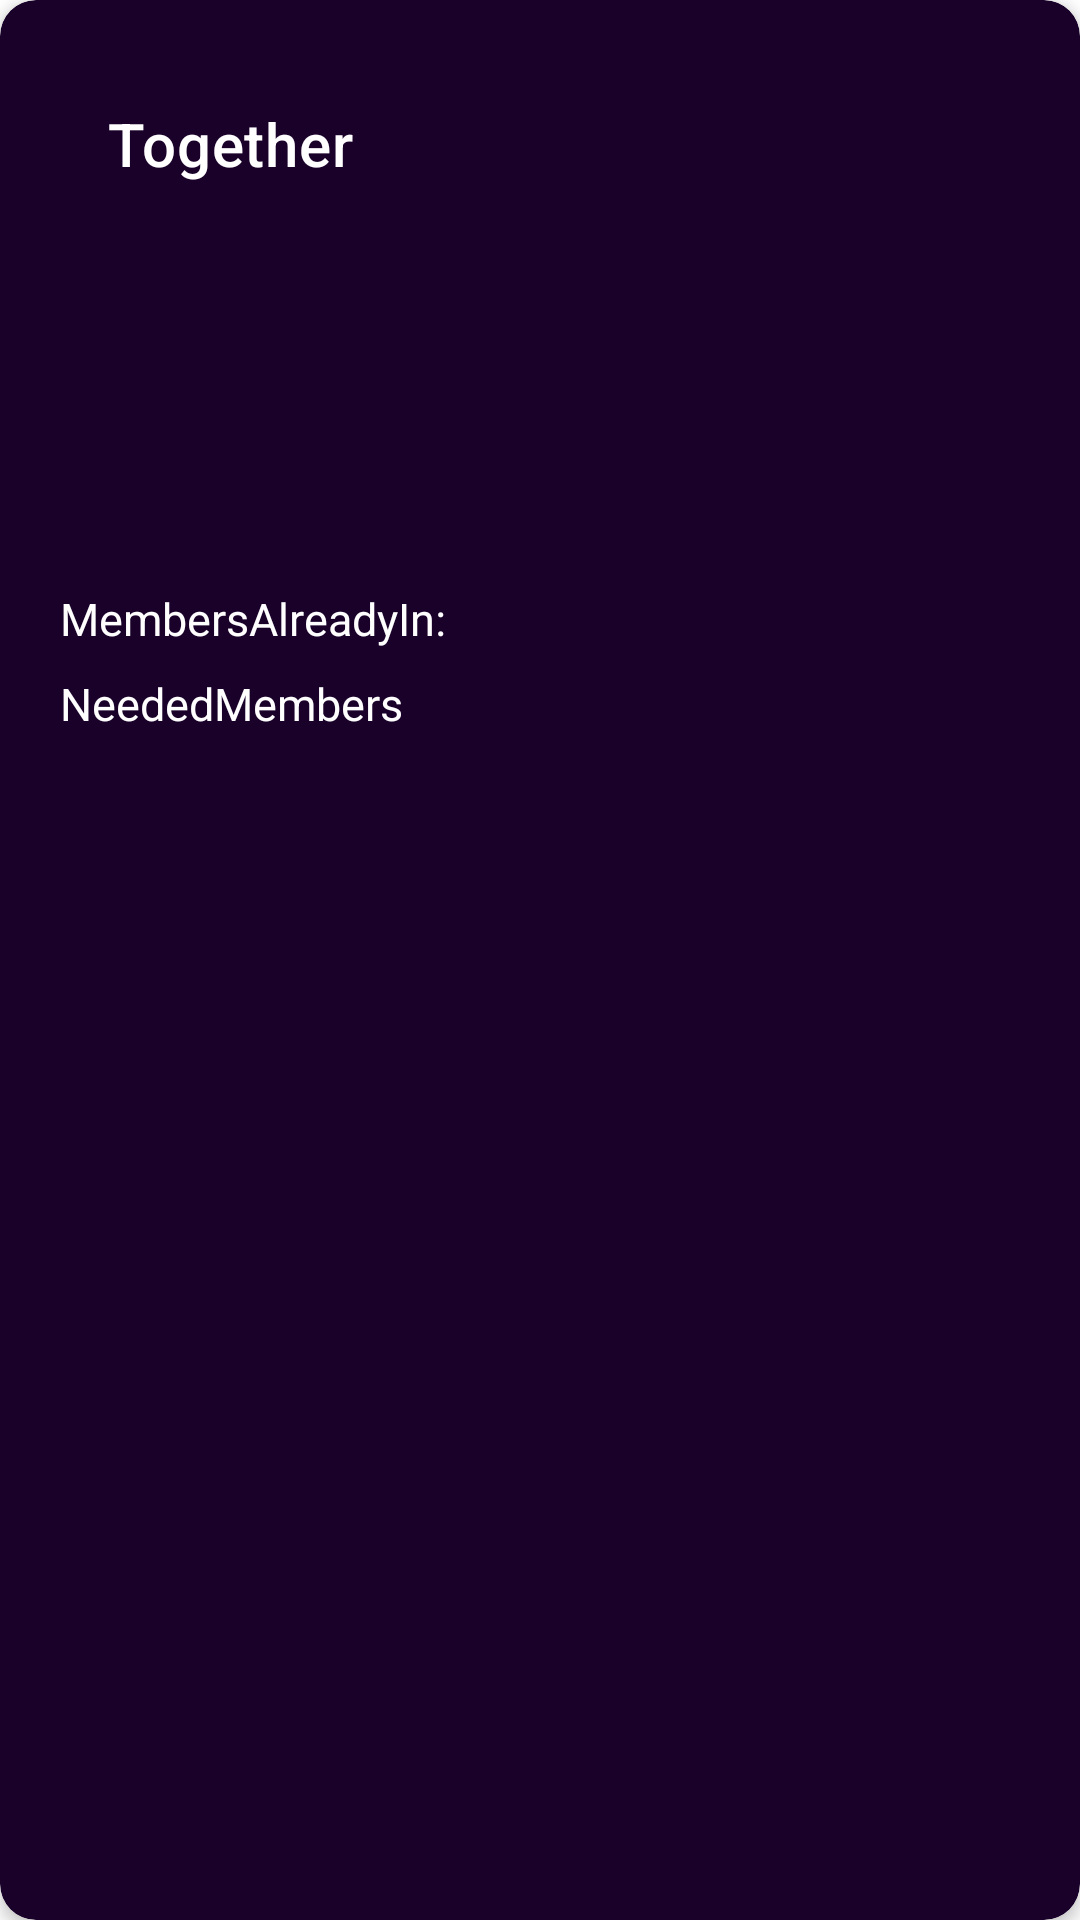

Produce the Android XML layout that renders to this screen, including the resource entries it uses.
<!-- AndroidManifest.xml: application theme Theme.Together -->
<!-- res/layout/fragment_joined__groups.xml -->
<androidx.cardview.widget.CardView xmlns:android="http://schemas.android.com/apk/res/android"
    xmlns:card_view="http://schemas.android.com/apk/res-auto"
    xmlns:tools="http://schemas.android.com/tools"
    xmlns:app="http://schemas.android.com/apk/res-auto"
    android:orientation="vertical"
    android:layout_width="match_parent"
    android:layout_height="wrap_content"
    android:layout_margin="5dp"
    card_view:cardCornerRadius="12dp"
    card_view:cardBackgroundColor="@color/davide"
    card_view:cardElevation="3dp"
    card_view:contentPadding="4dp"
    android:id="@+id/joinedgroupcard">


    <androidx.constraintlayout.widget.ConstraintLayout
        android:id="@+id/joinedgrouprelativelayout"
        android:layout_width="386dp"

        android:layout_height="wrap_content"
        android:padding="16dp">


        <TextView
            android:id="@+id/title"
            android:layout_width="236dp"
            android:layout_height="wrap_content"
            android:layout_marginStart="16dp"
            android:textColor="@color/white"
            android:textSize="25sp"
            card_view:layout_constraintBaseline_toTopOf="parent"
            card_view:layout_constraintTop_toBottomOf="@id/my_appbar" />

        <TextView
            android:id="@+id/category"
            android:layout_width="236dp"
            android:layout_height="wrap_content"
            android:layout_marginStart="16dp"
            android:layout_marginTop="8dp"
            android:textColor="@color/white"
            android:textSize="10sp"
            card_view:layout_constraintTop_toBottomOf="@id/title" />

        <TextView
            android:id="@+id/description"
            android:layout_width="236dp"
            android:layout_height="wrap_content"
            android:layout_marginStart="16dp"
            android:layout_marginTop="8dp"
            android:textColor="@color/white"
            android:textSize="15sp"
            card_view:layout_constraintTop_toBottomOf="@id/category" />

        <TextView
            android:id="@+id/city"
            android:layout_width="236dp"
            android:layout_height="wrap_content"
            android:layout_marginStart="16dp"
            android:layout_marginTop="8dp"
            android:textColor="@color/white"
            android:textSize="15sp"
            card_view:layout_constraintTop_toBottomOf="@id/description" />

        <TextView
            android:id="@+id/owneruser"
            android:layout_width="236dp"
            android:layout_height="wrap_content"
            android:layout_marginStart="16dp"
            android:layout_marginTop="8dp"
            android:textColor="@color/white"
            android:textSize="15sp"
            card_view:layout_constraintTop_toBottomOf="@id/description" />


        <TextView
            android:id="@+id/NeededMembers"
            android:layout_width="wrap_content"
            android:layout_height="wrap_content"
            android:layout_marginStart="16dp"
            android:layout_marginTop="8dp"
            android:text="NeededMembers"
            android:textColor="@color/white"
            android:textSize="15sp"
            card_view:layout_constraintTop_toBottomOf="@id/MembersAlreadyIn" />

        <TextView
            android:id="@+id/cardnumberavailable"
            android:layout_width="wrap_content"
            android:layout_height="wrap_content"
            android:layout_marginStart="16dp"
            android:layout_marginTop="8dp"
            android:textColor="@color/white"
            android:textSize="15sp"
            card_view:layout_constraintLeft_toRightOf="@id/MembersAlreadyIn"
            card_view:layout_constraintTop_toBottomOf="@id/owneruser" />

        <TextView
            android:id="@+id/MembersAlreadyIn"
            android:layout_width="wrap_content"
            android:layout_height="wrap_content"
            android:layout_marginStart="16dp"
            android:layout_marginTop="8dp"
            android:text="MembersAlreadyIn:"
            android:textColor="@color/white"
            android:textSize="15sp"
            card_view:layout_constraintTop_toBottomOf="@id/owneruser" />

        <TextView
            android:id="@+id/cardmaxplaces"
            android:layout_width="wrap_content"
            android:layout_height="wrap_content"
            android:layout_marginStart="16dp"
            android:layout_marginTop="8dp"
            android:textColor="@color/white"
            android:textSize="15sp"
            card_view:layout_constraintLeft_toRightOf="@id/NeededMembers"
            card_view:layout_constraintTop_toBottomOf="@id/cardnumberavailable" />

        <com.google.android.material.appbar.AppBarLayout
            android:id="@+id/my_appbar"
            android:layout_width="match_parent"
            android:layout_height="wrap_content"
            app:layout_constraintEnd_toEndOf="parent"
            app:layout_constraintStart_toStartOf="parent"
            app:layout_constraintTop_toTopOf="parent">

            <com.google.android.material.appbar.MaterialToolbar
                android:id="@+id/toolbar"
                style="@style/Widget.MaterialComponents.Toolbar.Primary"
                android:layout_width="match_parent"
                android:layout_height="match_parent"
                app:layout_constraintEnd_toEndOf="parent"
                app:layout_constraintStart_toStartOf="parent"
                app:layout_constraintTop_toTopOf="parent"
                app:title="Together" />
            
        </com.google.android.material.appbar.AppBarLayout>

    </androidx.constraintlayout.widget.ConstraintLayout>

</androidx.cardview.widget.CardView>
<!-- resources referenced by this layout -->
<resources>
  <color name="davide">#1a012a</color>
  <color name="white">#FFFFFFFF</color>
  <style name="Theme.Together" parent="Theme.MaterialComponents.Light.NoActionBar">
          
          <item name="colorPrimary">@color/davide</item>
          <item name="colorPrimaryVariant">@color/davide_variant</item>
          <item name="colorOnPrimary">@color/white</item>
          
          <item name="colorSecondary">@color/teal_200</item>
          <item name="colorSecondaryVariant">@color/teal_700</item>
          <item name="colorOnSecondary">@color/black</item>
          
          <item name="android:statusBarColor" tools:targetApi="l">?attr/colorPrimaryVariant</item>
          
          <item name="textInputStyle">@style/Widget.MaterialComponents.TextInputLayout.OutlinedBox</item>
          <item name="android:textColor">@color/white</item>
          <item name="android:textColorSecondary">@color/white_secondary</item>
      </style>
  <color name="davide_variant">#402b53</color>
  <color name="teal_200">#FF03DAC5</color>
  <color name="teal_700">#FF018786</color>
  <color name="black">#FF000000</color>
  <color name="white_secondary">#cccccc</color>
</resources>
